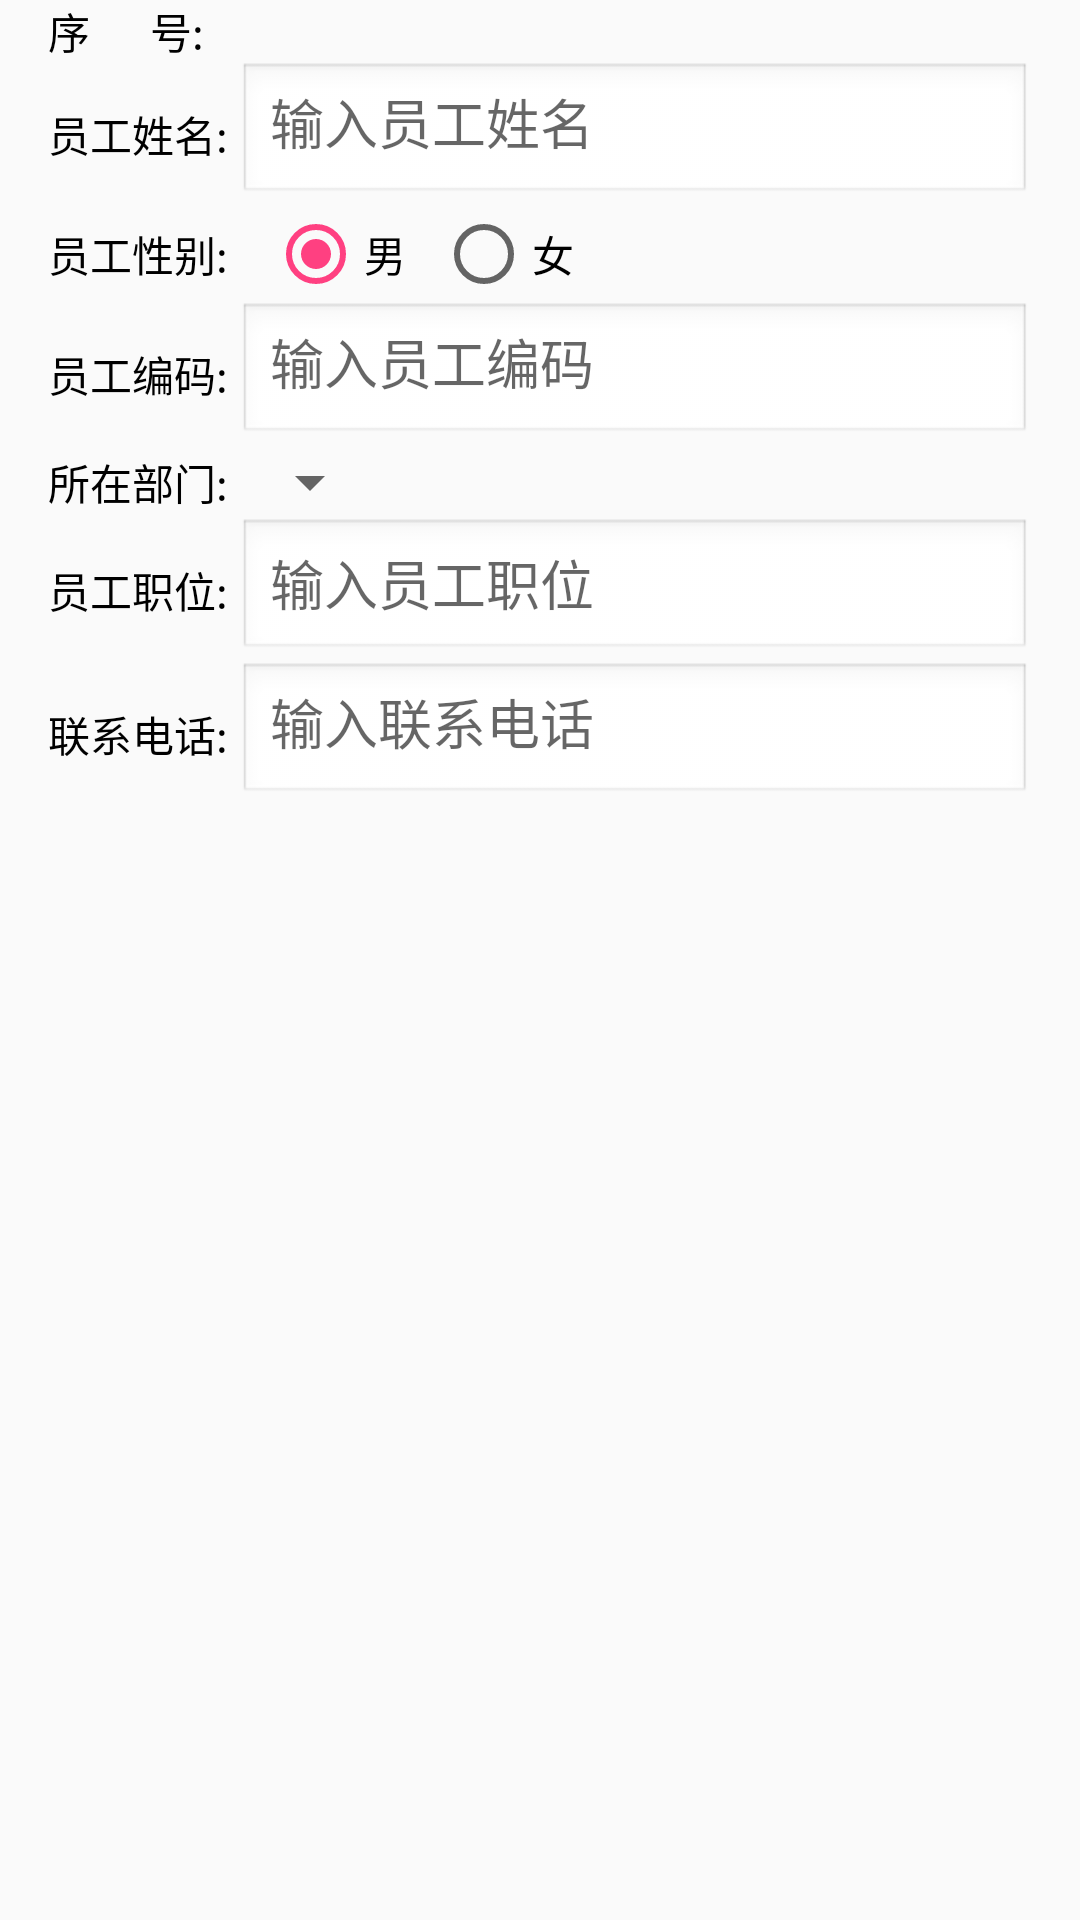

Layout XML and referenced resources for this Android screen:
<!-- AndroidManifest.xml: application theme AppTheme -->
<!-- res/layout/user_detail.xml -->
<?xml version="1.0" encoding="utf-8"?>
<LinearLayout xmlns:android="http://schemas.android.com/apk/res/android"
    android:layout_width="match_parent"
    android:layout_height="match_parent"
    android:layout_marginLeft="20dp"
    android:layout_marginRight="20dp"
    android:paddingLeft="16dp"
    android:paddingRight="16dp"
    android:orientation="vertical"
    >
    <LinearLayout
        android:layout_width="match_parent"
        android:layout_height="wrap_content"
        android:id="@+id/user_id_block"
        android:orientation="horizontal" android:gravity="center_vertical">
        <TextView
            android:layout_width="wrap_content"
            android:layout_height="wrap_content"
            android:text="序      号: "
            />
        <TextView
            android:id="@+id/user_detail_id"
            android:layout_width="wrap_content"
            android:layout_height="wrap_content"
            android:layout_marginLeft="@dimen/activity_horizontal_margin"/>
    </LinearLayout>
    <LinearLayout
        android:layout_width="match_parent"
        android:layout_height="wrap_content"
        android:orientation="horizontal"
        android:gravity="center">
        <TextView
            android:layout_width="wrap_content"
            android:layout_height="wrap_content"
            android:text="员工姓名: "
            />

        <EditText
            android:id="@+id/user_detail_name"
            android:layout_width="match_parent"
            android:layout_height="wrap_content"
            android:hint="输入员工姓名"
            android:background="@android:drawable/edit_text"
            android:gravity="top"
            />
    </LinearLayout>

    <LinearLayout
        android:layout_width="match_parent"
        android:layout_height="wrap_content"
        android:orientation="horizontal"
        android:gravity="center">
        <TextView
            android:layout_width="wrap_content"
            android:layout_height="wrap_content"
            android:text="员工性别: "
            />

        <RadioGroup
            android:layout_width="match_parent"
            android:layout_height="wrap_content"
            android:orientation="horizontal"
            android:gravity="center_vertical">
            <RadioButton
                android:id="@+id/user_detail_sex_male"
                android:layout_width="wrap_content"
                android:layout_height="wrap_content"
                android:layout_marginLeft="10dp"
                android:checked="true"
                android:text="男"/>
            <RadioButton
                android:id="@+id/user_detail_sex_female"
                android:layout_width="wrap_content"
                android:layout_height="wrap_content"
                android:layout_marginLeft="10dp"
                android:text="女"/>
        </RadioGroup>
    </LinearLayout>

    <LinearLayout
        android:layout_width="match_parent"
        android:layout_height="wrap_content"
        android:orientation="horizontal"
        android:gravity="center">
        <TextView
            android:layout_width="wrap_content"
            android:layout_height="wrap_content"
            android:text="员工编码: "
            />

        <EditText
            android:id="@+id/user_detail_code"
            android:layout_width="match_parent"
            android:layout_height="wrap_content"
            android:hint="输入员工编码"
            android:background="@android:drawable/edit_text"
            android:gravity="top"
            />
    </LinearLayout>

    <LinearLayout
        android:layout_width="match_parent"
        android:layout_height="wrap_content"
        android:orientation="horizontal"
        android:gravity="center_vertical">
        <TextView
            android:layout_width="wrap_content"
            android:layout_height="wrap_content"
            android:text="所在部门: "
            />

        <Spinner
            android:id="@+id/user_detail_dept"
            android:layout_width="wrap_content"
            android:layout_height="wrap_content"></Spinner>
    </LinearLayout>


    <LinearLayout
        android:layout_width="match_parent"
        android:layout_height="wrap_content"
        android:orientation="horizontal"
        android:gravity="center">
        <TextView
            android:layout_width="wrap_content"
            android:layout_height="wrap_content"
            android:text="员工职位: "
            />

        <EditText
            android:id="@+id/user_detail_position"
            android:layout_width="match_parent"
            android:layout_height="wrap_content"
            android:hint="输入员工职位"
            android:background="@android:drawable/edit_text"

            />
    </LinearLayout>

    <LinearLayout
        android:layout_width="match_parent"
        android:layout_height="wrap_content"
        android:orientation="horizontal"
        android:gravity="center">
        <TextView
            android:layout_width="wrap_content"
            android:layout_height="wrap_content"
            android:text="联系电话: "
            />

        <EditText
            android:id="@+id/user_detail_phone"
            android:layout_width="match_parent"
            android:layout_height="wrap_content"
            android:hint="输入联系电话"
            android:background="@android:drawable/edit_text"
            android:gravity="top"
            />
    </LinearLayout>


</LinearLayout>
<!-- resources referenced by this layout -->
<resources>
  <style name="AppTheme" parent="Theme.AppCompat.Light.NoActionBar">
          
          <item name="colorPrimary">@color/colorPrimary</item>
          <item name="colorPrimaryDark">@color/colorPrimaryDark</item>
          <item name="colorAccent">@color/colorAccent</item>
          <item name="android:textColor">@color/black</item>
      </style>
  <color name="colorPrimary">#3F51B5</color>
  <color name="colorPrimaryDark">#303F9F</color>
  <color name="colorAccent">#FF4081</color>
  <color name="black">#000000</color>
</resources>
